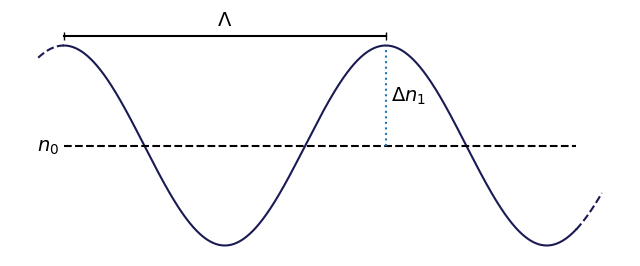

The matplotlib source for this figure:
#!/usr/bin/env python3
# -*- coding: utf-8 -*-
"""
Created on Tue Oct 18 15:26:10 2022

@author: aaa
"""

import numpy as np
from matplotlib.gridspec import GridSpec
import matplotlib.pyplot as plt
fig = plt.figure(figsize=(8,3), dpi=200)
ax=fig.add_subplot()
x=np.linspace(0,10, 1000)
x1=np.linspace(-0.5,0, 100)
x2=np.linspace(10,10.5, 100)
ax.plot(x, np.cos(x)+1,color=(0.1,0.1,0.33))
ax.plot(x1, np.cos(x1)+1,"--", color=(0.1,0.1,0.33))
ax.plot(x2, np.cos(x2)+1,"--" ,color=(0.1,0.1,0.33))
ax.plot(x, x*0+1, "-k", ls="dashed")
ax.plot([0,2*np.pi],[2.1,2.1], "-|k")
ax.vlines(2*np.pi, 1, 2, ls="dotted")
ax.text( -0.1, 1,"$n_0$", ha="right",va="center", fontsize=14)
ax.text( 2*np.pi+0.1, 1.5,"$\Delta n_1$", va="center", fontsize=14)
ax.text( np.pi, 2.2,"$\Lambda$", ha="center", fontsize=14)
ax.tick_params(axis="both", labelbottom=False, bottom = False, labelleft=False, left=False)
ax.spines["top"].set_visible(False)
ax.spines["left"].set_visible(False)
ax.spines["bottom"].set_visible(False)
ax.spines["right"].set_visible(False)